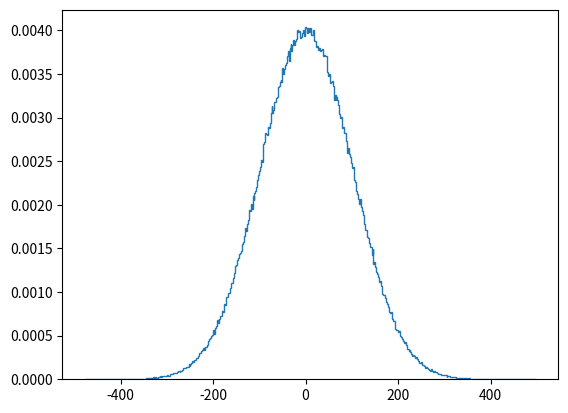

Write the Python code that produced this figure.
import random
import matplotlib.pyplot as plt
import math
import numpy

list_y=[]
while len(list_y)<1000000:
    x=numpy.random.normal(scale=100)
    r=random.random()
    t=-math.log(r)
    list_y.append(x+t)
plt.hist(list_y, histtype='step', bins=500, density=True)
plt.show()
